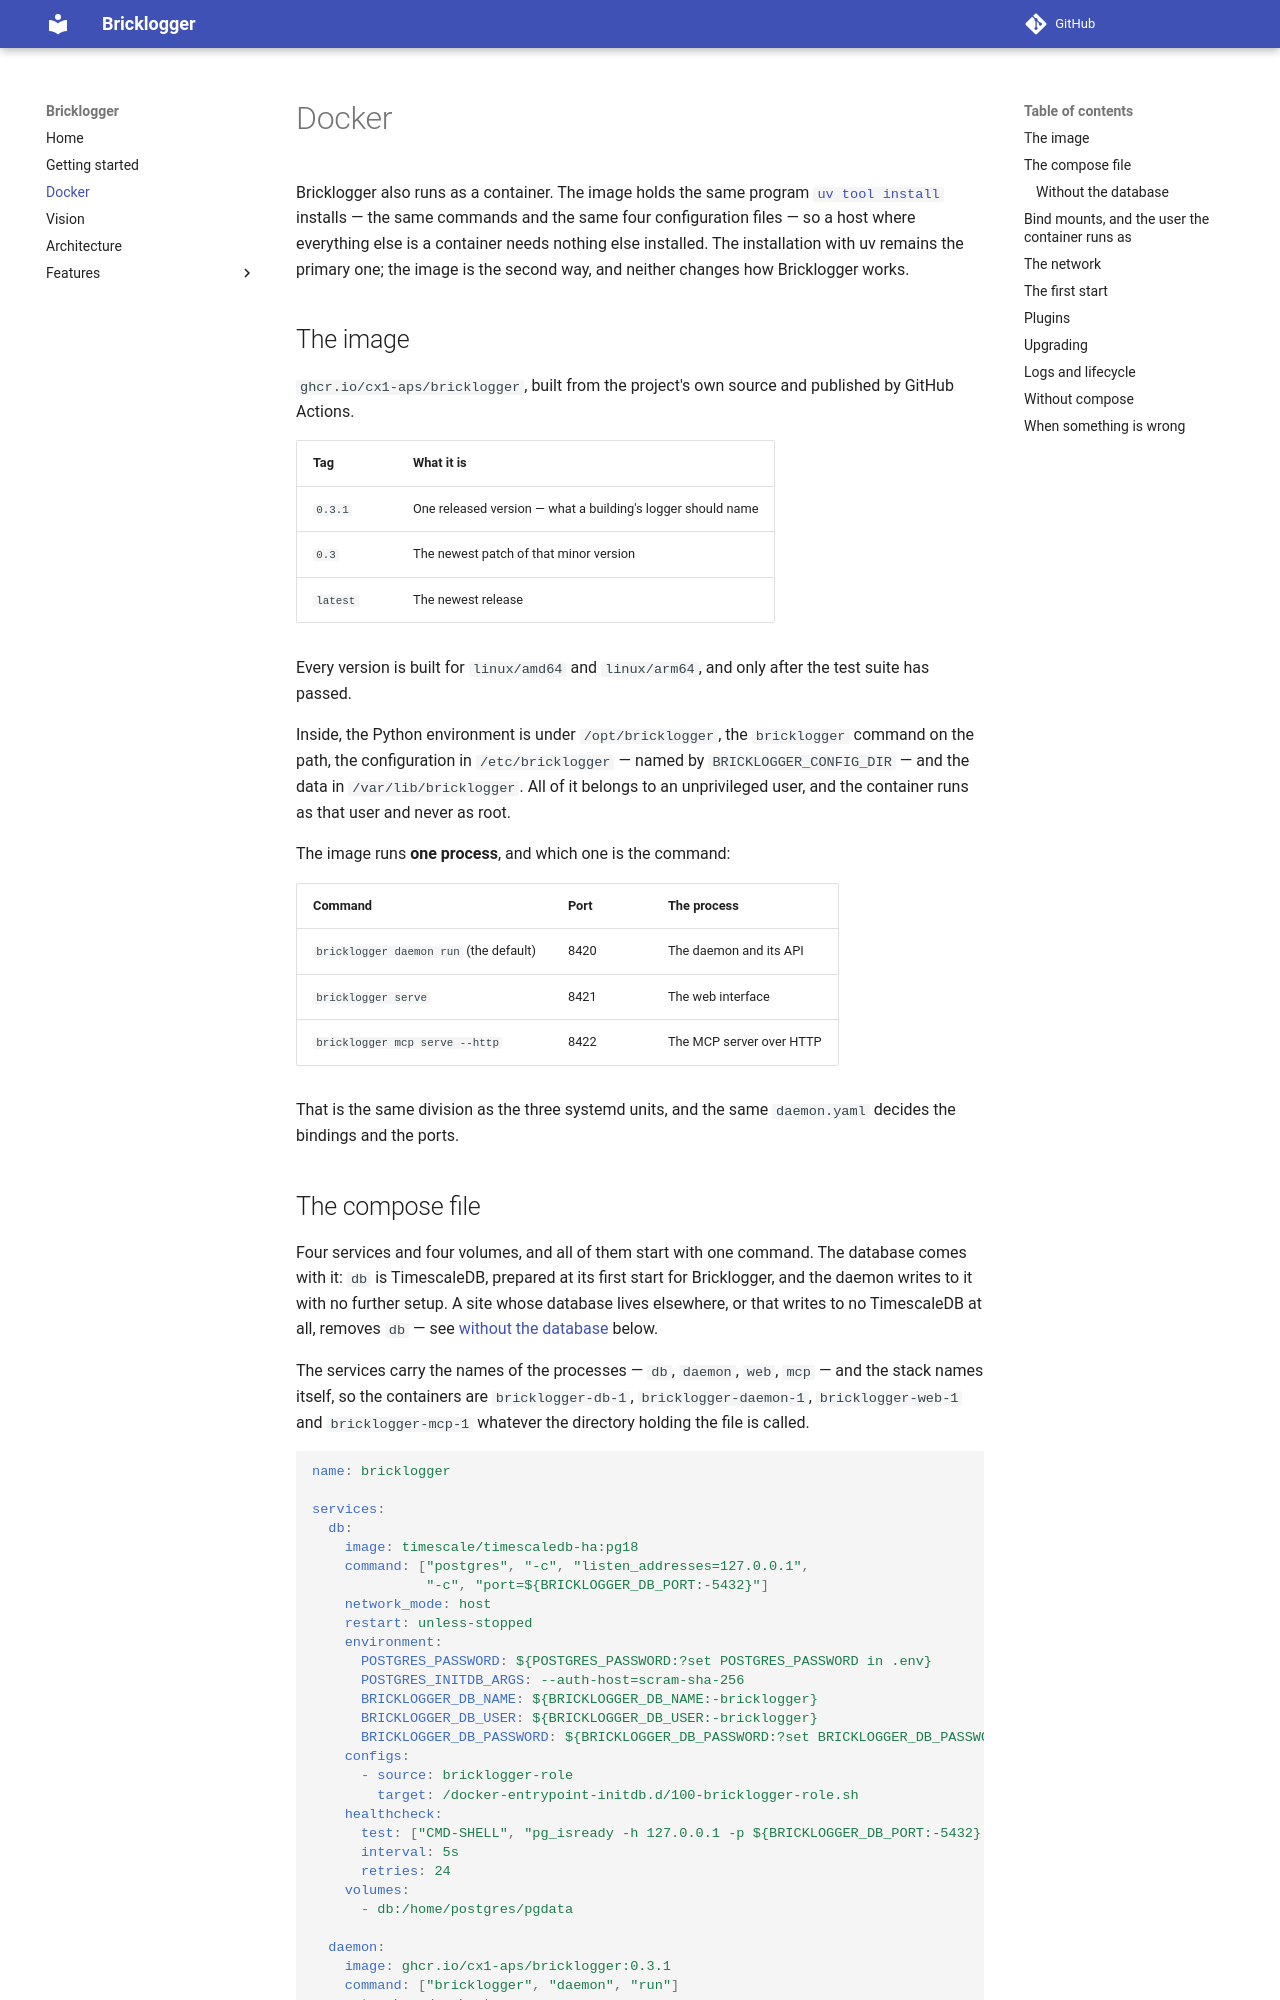

repository: CX1-ApS/bricklogger · page: docker/index.html · generator: mkdocs

# Docker

Bricklogger also runs as a container. The image holds the same program
[`uv tool install`](getting-started.md#install) installs — the same commands
and the same four configuration files — so a host where everything else is a
container needs nothing else installed. The installation with uv remains the
primary one; the image is the second way, and neither changes how
Bricklogger works.

## The image

`ghcr.io/cx1-aps/bricklogger`, built from the project's own source and
published by GitHub Actions.

| Tag | What it is |
|-----|------------|
| `0.3.1` | One released version — what a building's logger should name |
| `0.3` | The newest patch of that minor version |
| `latest` | The newest release |

Every version is built for `linux/amd64` and `linux/arm64`, and only after the
test suite has passed.

Inside, the Python environment is under `/opt/bricklogger`, the
`bricklogger` command on the path, the configuration in `/etc/bricklogger` —
named by `BRICKLOGGER_CONFIG_DIR` — and the data in `/var/lib/bricklogger`. All
of it belongs to an unprivileged user, and the container runs as that user and
never as root.

The image runs **one process**, and which one is the command:

| Command | Port | The process |
|---------|------|-------------|
| `bricklogger daemon run` (the default) | 8420 | The daemon and its API |
| `bricklogger serve` | 8421 | The web interface |
| `bricklogger mcp serve --http` | 8422 | The MCP server over HTTP |

That is the same division as the three systemd units, and the same
`daemon.yaml` decides the bindings and the ports.
